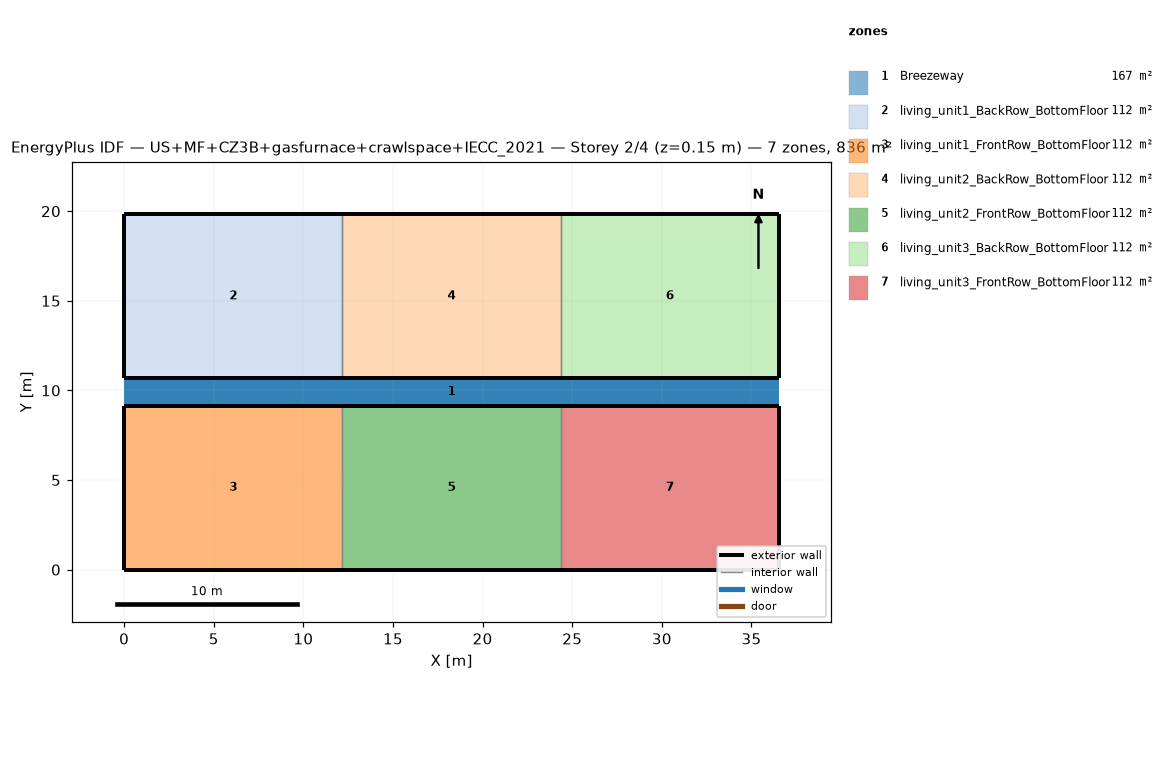
=== STOREY PLAN SPEC (per zone: floor XY polygon, exterior-wall plan segments, windows/doors) ===
zone 1: Breezeway  (167.0 m²)
  floor: (36.54, 9.16) (0.00, 9.16) (0.00, 10.68) (36.54, 10.68)
  floor: (36.54, 9.16) (0.00, 9.16) (0.00, 10.68) (36.54, 10.68)
  floor: (36.54, 9.16) (0.00, 9.16) (0.00, 10.68) (36.54, 10.68)
zone 2: living_unit1_BackRow_BottomFloor  (111.5 m²)
  floor: (12.18, 10.68) (0.00, 10.68) (0.00, 19.84) (12.18, 19.84)
  exterior wall: (0.00, 10.68) – (12.18, 10.68)  [12.2 m]
  exterior wall: (12.18, 19.84) – (0.00, 19.84)  [12.2 m]
  exterior wall: (0.00, 19.84) – (0.00, 10.68)  [9.2 m]
  interior walls: 1
zone 3: living_unit1_FrontRow_BottomFloor  (111.5 m²)
  floor: (12.18, 0.00) (0.00, 0.00) (0.00, 9.16) (12.18, 9.16)
  exterior wall: (0.00, 0.00) – (12.18, 0.00)  [12.2 m]
  exterior wall: (12.18, 9.16) – (0.00, 9.16)  [12.2 m]
  exterior wall: (0.00, 9.16) – (0.00, 0.00)  [9.2 m]
  interior walls: 1
zone 4: living_unit2_BackRow_BottomFloor  (111.5 m²)
  floor: (24.36, 10.68) (12.18, 10.68) (12.18, 19.84) (24.36, 19.84)
  exterior wall: (12.18, 10.68) – (24.36, 10.68)  [12.2 m]
  exterior wall: (24.36, 19.84) – (12.18, 19.84)  [12.2 m]
  interior walls: 2
zone 5: living_unit2_FrontRow_BottomFloor  (111.5 m²)
  floor: (24.36, 0.00) (12.18, 0.00) (12.18, 9.16) (24.36, 9.16)
  exterior wall: (12.18, 0.00) – (24.36, 0.00)  [12.2 m]
  exterior wall: (24.36, 9.16) – (12.18, 9.16)  [12.2 m]
  interior walls: 2
zone 6: living_unit3_BackRow_BottomFloor  (111.5 m²)
  floor: (36.54, 10.68) (24.36, 10.68) (24.36, 19.84) (36.54, 19.84)
  exterior wall: (24.36, 10.68) – (36.54, 10.68)  [12.2 m]
  exterior wall: (36.54, 10.68) – (36.54, 19.84)  [9.2 m]
  exterior wall: (36.54, 19.84) – (24.36, 19.84)  [12.2 m]
  interior walls: 1
zone 7: living_unit3_FrontRow_BottomFloor  (111.5 m²)
  floor: (36.54, 0.00) (24.36, 0.00) (24.36, 9.16) (36.54, 9.16)
  exterior wall: (24.36, 0.00) – (36.54, 0.00)  [12.2 m]
  exterior wall: (36.54, 0.00) – (36.54, 9.16)  [9.2 m]
  exterior wall: (36.54, 9.16) – (24.36, 9.16)  [12.2 m]
  interior walls: 1

=== DERIVED (storey summary) ===
Building: US+MF+CZ3B+gasfurnace+crawlspace+IECC_2021
Storey: 2 of 4  (floor level z = 0.15 m)
Storey gross floor area: 836.2 m²
Zones on this storey: 7
  - Breezeway: floor 167.0 m²
  - living_unit1_BackRow_BottomFloor: floor 111.5 m²; exterior wall 33.5 m (86.9 m²); WWR 0.0%
  - living_unit1_FrontRow_BottomFloor: floor 111.5 m²; exterior wall 33.5 m (86.9 m²); WWR 0.0%
  - living_unit2_BackRow_BottomFloor: floor 111.5 m²; exterior wall 24.4 m (63.1 m²); WWR 0.0%
  - living_unit2_FrontRow_BottomFloor: floor 111.5 m²; exterior wall 24.4 m (63.1 m²); WWR 0.0%
  - living_unit3_BackRow_BottomFloor: floor 111.5 m²; exterior wall 33.5 m (86.9 m²); WWR 0.0%
  - living_unit3_FrontRow_BottomFloor: floor 111.5 m²; exterior wall 33.5 m (86.9 m²); WWR 0.0%
Zone adjacency (shared interzone walls):
  - living_unit1_BackRow_BottomFloor ↔ living_unit2_BackRow_BottomFloor
  - living_unit1_FrontRow_BottomFloor ↔ living_unit2_FrontRow_BottomFloor
  - living_unit2_BackRow_BottomFloor ↔ living_unit3_BackRow_BottomFloor
  - living_unit2_FrontRow_BottomFloor ↔ living_unit3_FrontRow_BottomFloor